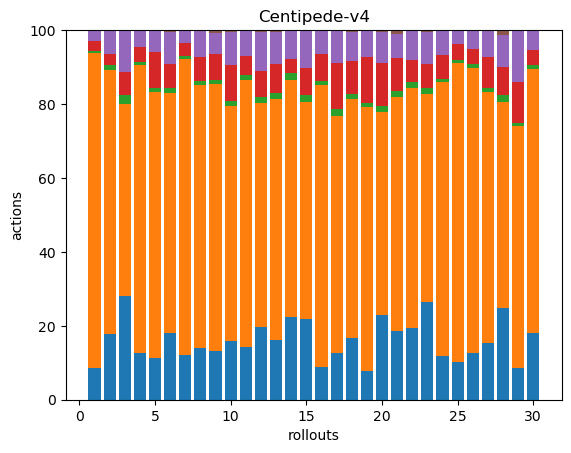

Source data for this figure (header and first rows):
42, 420, 3, 13, 15, 0, 0, 0, 0, 0, 0, 0, 0, 0, 0, 0, 0, 0
53, 211, 4, 9, 19, 0, 0, 0, 0, 0, 0, 0, 0, 0, 0, 0, 0, 0
35, 65, 3, 8, 14, 0, 0, 0, 0, 0, 0, 0, 0, 0, 0, 0, 0, 0
41, 255, 3, 13, 15, 0, 0, 0, 0, 0, 0, 0, 0, 0, 0, 0, 0, 0
34, 214, 3, 29, 18, 0, 0, 0, 0, 0, 0, 0, 0, 0, 0, 0, 0, 0
38, 136, 3, 14, 18, 1, 0, 0, 0, 0, 0, 0, 0, 0, 0, 0, 0, 0
44, 290, 3, 12, 13, 0, 0, 0, 0, 0, 0, 0, 0, 0, 0, 0, 0, 0
49, 247, 4, 23, 24, 1, 0, 0, 0, 0, 0, 0, 0, 0, 0, 0, 0, 0
39, 214, 3, 21, 17, 2, 0, 0, 0, 0, 0, 0, 0, 0, 0, 0, 0, 0
37, 149, 3, 23, 21, 1, 0, 0, 0, 0, 0, 0, 0, 0, 0, 0, 0, 0
33, 167, 3, 12, 16, 0, 0, 0, 0, 0, 0, 0, 0, 0, 0, 0, 0, 0
34, 104, 3, 12, 18, 1, 0, 0, 0, 0, 0, 0, 0, 0, 0, 0, 0, 0
37, 150, 4, 18, 20, 1, 0, 0, 0, 0, 0, 0, 0, 0, 0, 0, 0, 0
48, 138, 4, 8, 17, 0, 0, 0, 0, 0, 0, 0, 0, 0, 0, 0, 0, 0
36, 97, 3, 12, 17, 0, 0, 0, 0, 0, 0, 0, 0, 0, 0, 0, 0, 0
43, 367, 5, 35, 30, 1, 0, 0, 0, 0, 0, 0, 0, 0, 0, 0, 0, 0
31, 156, 5, 30, 22, 0, 0, 0, 0, 0, 0, 0, 0, 0, 0, 0, 0, 0
38, 146, 3, 20, 18, 1, 0, 0, 0, 0, 0, 0, 0, 0, 0, 0, 0, 0
37, 345, 5, 60, 34, 1, 0, 0, 0, 0, 0, 0, 0, 0, 0, 0, 0, 0
39, 94, 3, 20, 14, 1, 0, 0, 0, 0, 0, 0, 0, 0, 0, 0, 0, 0
39, 134, 3, 19, 14, 2, 0, 0, 0, 0, 0, 0, 0, 0, 0, 0, 0, 0
36, 120, 3, 11, 15, 0, 0, 0, 0, 0, 0, 0, 0, 0, 0, 0, 0, 0
49, 104, 3, 12, 16, 1, 0, 0, 0, 0, 0, 0, 0, 0, 0, 0, 0, 0
39, 242, 3, 21, 22, 0, 0, 0, 0, 0, 0, 0, 0, 0, 0, 0, 0, 0
50, 396, 4, 20, 18, 1, 0, 0, 0, 0, 0, 0, 0, 0, 0, 0, 0, 0
34, 208, 3, 11, 14, 0, 0, 0, 0, 0, 0, 0, 0, 0, 0, 0, 0, 0
38, 169, 3, 21, 18, 0, 0, 0, 0, 0, 0, 0, 0, 0, 0, 0, 0, 0
37, 83, 3, 11, 13, 2, 0, 0, 0, 0, 0, 0, 0, 0, 0, 0, 0, 0
36, 276, 3, 47, 59, 0, 0, 0, 0, 0, 0, 0, 0, 0, 0, 0, 0, 0
46, 183, 3, 10, 14, 0, 0, 0, 0, 0, 0, 0, 0, 0, 0, 0, 0, 0
